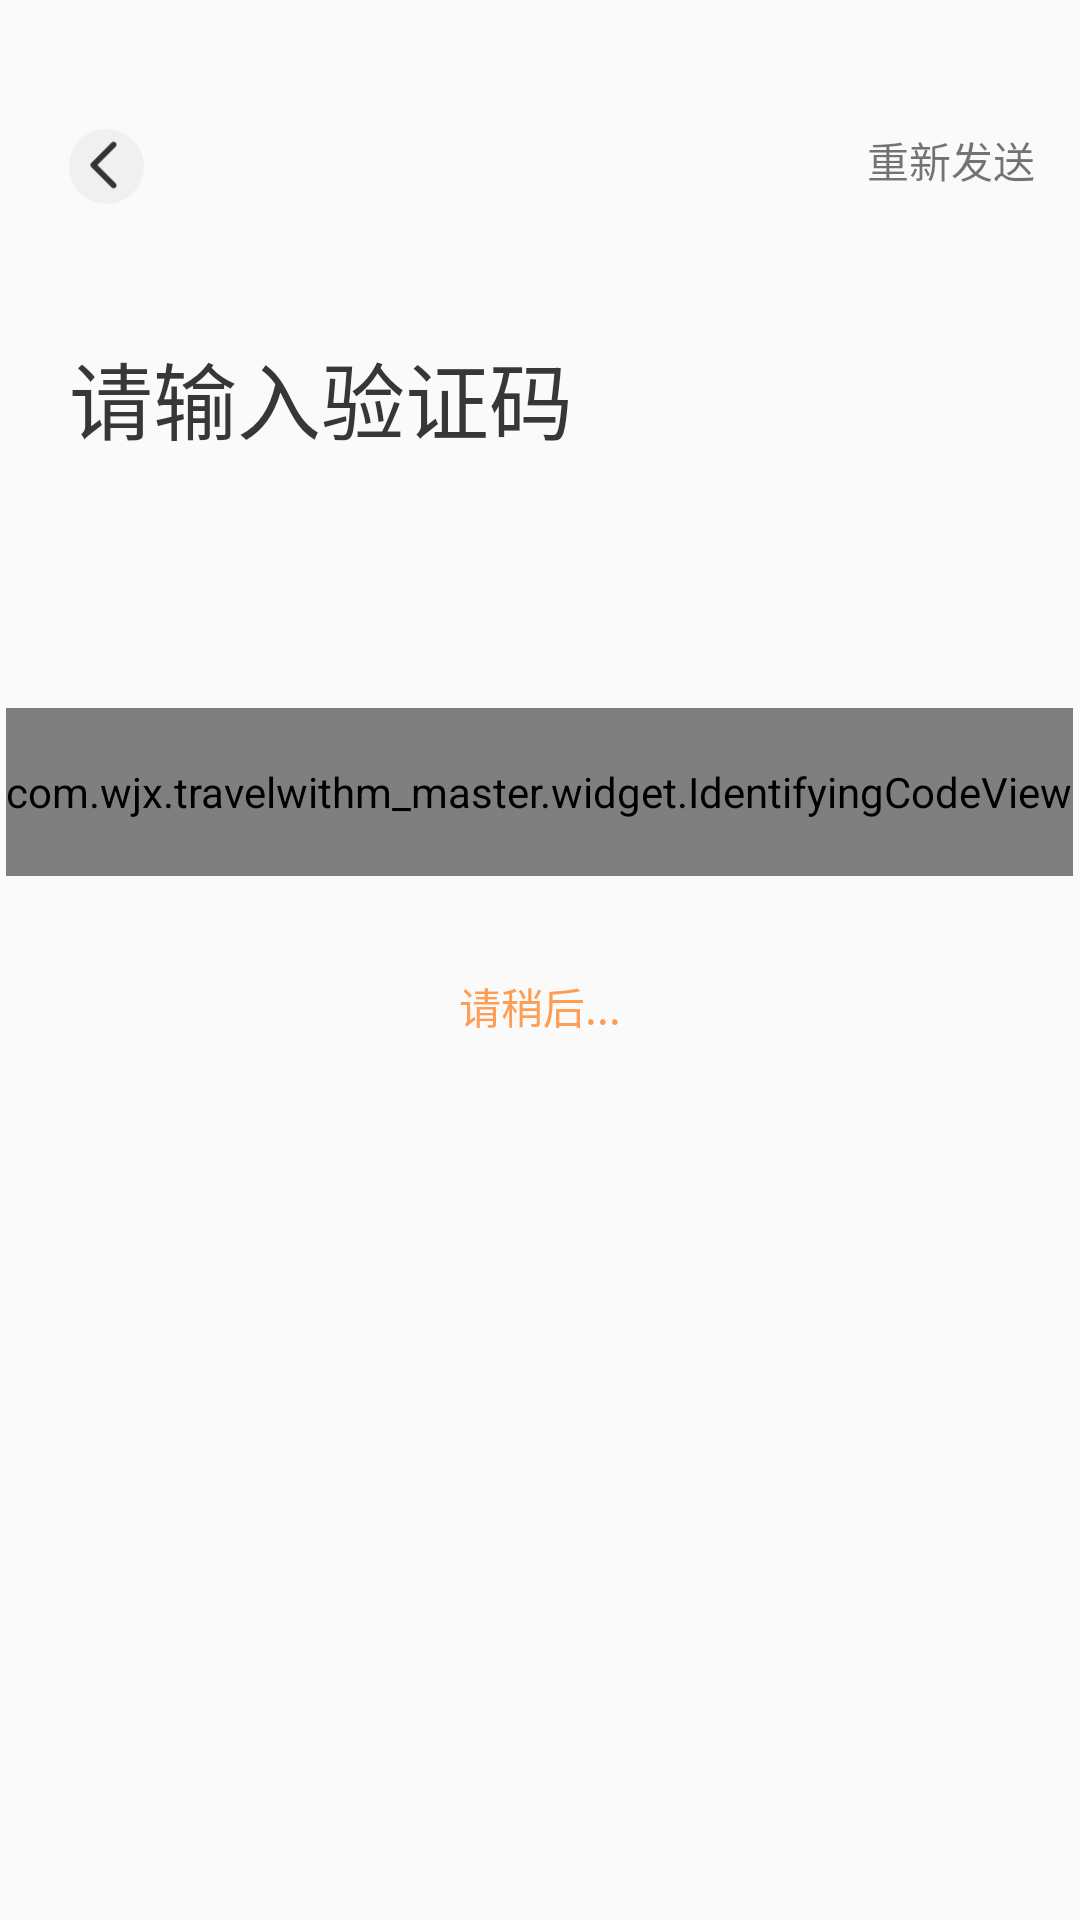

This screen was rendered from an Android layout file. Write that file and the resources it references.
<!-- AndroidManifest.xml: activity theme FullScreen -->
<!-- res/layout/activity_verify.xml -->
<?xml version="1.0" encoding="utf-8"?>
<RelativeLayout xmlns:android="http://schemas.android.com/apk/res/android"
    xmlns:app="http://schemas.android.com/apk/res-auto"
    android:layout_width="match_parent"
    android:layout_height="match_parent">

    <ImageView
        android:id="@+id/iv_bake"
        android:layout_width="@dimen/dp_25"
        android:layout_height="@dimen/dp_25"
        android:layout_marginLeft="@dimen/dp_23"
        android:layout_marginTop="@dimen/dp_43"
        android:src="@mipmap/back_white" />

    <TextView
        android:id="@+id/tv_time"
        android:layout_width="wrap_content"
        android:layout_height="wrap_content"
        android:layout_alignTop="@id/iv_bake"
        android:layout_alignParentRight="true"
        android:layout_marginRight="@dimen/dp_15"
        android:text="重新发送"
        android:textSize="@dimen/sp_14" />

    <TextView
        android:id="@+id/tv_verify"
        android:layout_width="wrap_content"
        android:layout_height="wrap_content"
        android:layout_below="@id/iv_bake"
        android:layout_marginLeft="@dimen/dp_23"
        android:layout_marginTop="@dimen/dp_44"
        android:text="@string/login_verify"
        android:textColor="@color/c_373737"
        android:textSize="@dimen/sp_28" />

    <com.wjx.travelwithm_master.widget.IdentifyingCodeView
        android:id="@+id/identifyingCodeVie"
        android:layout_width="wrap_content"
        android:layout_height="@dimen/dp_56"
        android:layout_below="@id/tv_verify"
        android:layout_centerHorizontal="true"
        android:layout_marginTop="@dimen/dp_83"
        app:icv_et_divider_drawable="@drawable/divider_icv"
        app:icv_et_height="@dimen/dp_56"
        app:icv_et_number="4"
        app:icv_et_text_color="@color/c_636363"
        app:icv_et_text_size="@dimen/sp_32"
        app:icv_et_width="@dimen/dp_44" />

    <TextView
        android:id="@+id/tv_state"
        android:layout_width="wrap_content"
        android:layout_height="wrap_content"
        android:layout_below="@id/identifyingCodeVie"
        android:layout_centerHorizontal="true"
        android:layout_marginTop="@dimen/dp_33"
        android:textColor="@color/c_ff9d53"
        android:text="请稍后..."
        android:textSize="@dimen/sp_14"/>

</RelativeLayout>
<!-- resources referenced by this layout -->
<resources>
  <color name="c_373737">#373737</color>
  <color name="c_636363">#636363</color>
  <color name="c_ff9d53">#ff9d53</color>
  <dimen name="dp_15">15dp</dimen>
  <dimen name="dp_23">23dp</dimen>
  <dimen name="dp_25">25dp</dimen>
  <dimen name="dp_33">33dp</dimen>
  <dimen name="dp_43">43dp</dimen>
  <dimen name="dp_44">44dp</dimen>
  <dimen name="dp_56">56dp</dimen>
  <dimen name="dp_83">83dp</dimen>
  <dimen name="sp_14">14sp</dimen>
  <dimen name="sp_28">28sp</dimen>
  <dimen name="sp_32">32sp</dimen>
  <!-- drawable divider_icv (drawable) -->
  <?xml version="1.0" encoding="utf-8"?>
  <shape xmlns:android="http://schemas.android.com/apk/res/android">
      <solid android:color="@color/verify_bg"/>
      <size android:width="@dimen/dp_30"/>
  </shape>
  <!-- mipmap back_white: png bitmap (mipmap-hdpi, 1011 bytes) -->
  <string name="login_verify">请输入验证码</string>
  <style name="FullScreen" parent="Theme.AppCompat.Light.NoActionBar">
          <item name="android:windowFullscreen">true</item>
      </style>
  <color name="verify_bg">#00ffffff</color>
  <dimen name="dp_30">30dp</dimen>
</resources>
